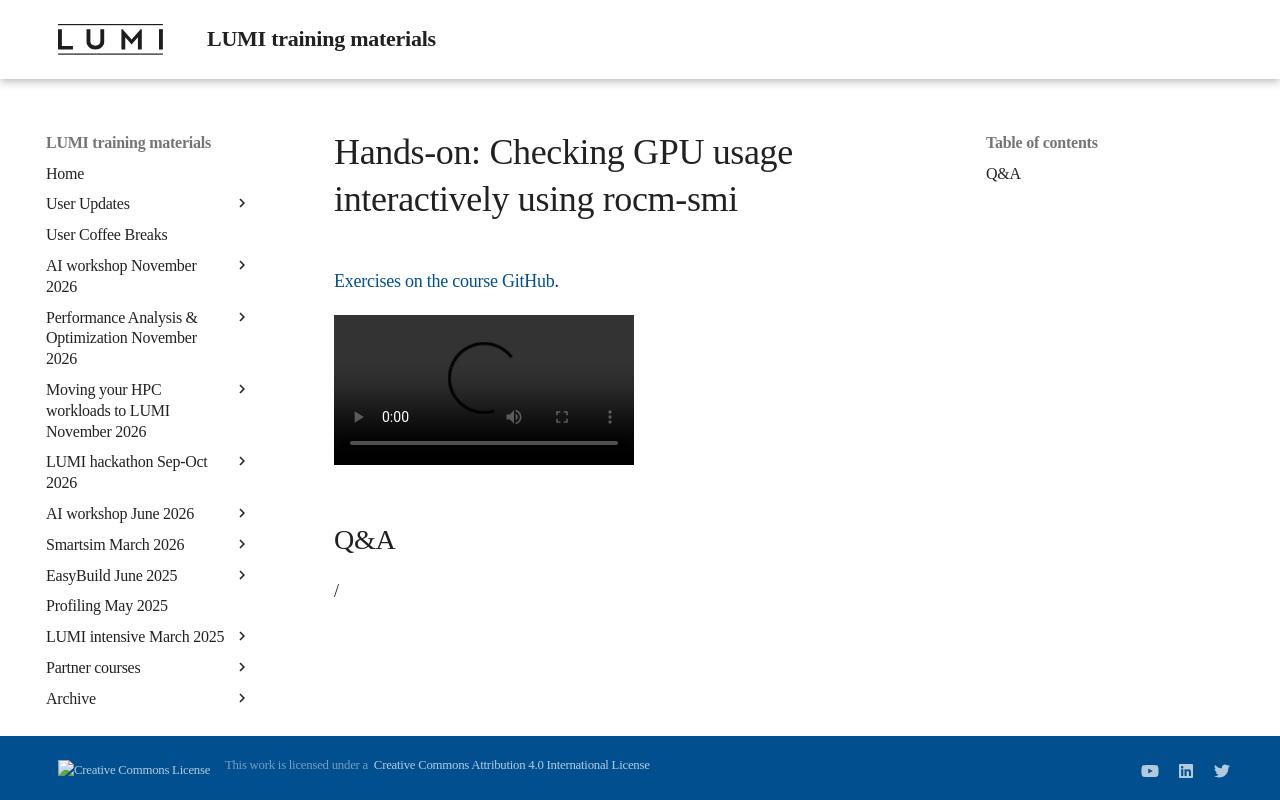

repository: Lumi-supercomputer/LUMI-training-materials · page: ai-20240529/E04_Workarounds/index.html · generator: mkdocs

# Hands-on: Checking GPU usage interactively using rocm-smi

[Exercises on the course GitHub](https://github.com/Lumi-supercomputer/Getting_Started_with_AI_workshop/tree/ai-202405291/04_Understanding_GPU_activity_and_checking_jobs).

<video src="https://462000265.lumidata.eu/ai-20240529/recordings/E04_Workarounds.mp4" controls="controls">
</video>


## Q&A

/
